Dataset: Data (GitHub, billlyzhaoyh/StillGood). Classes: apple, broccoli, butternut squash, carrot, egg, garlic, lemon, lime, onion, potato.

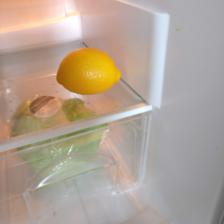
Label: lemon

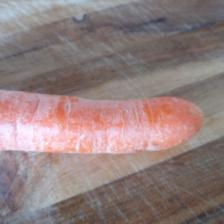
Label: carrot

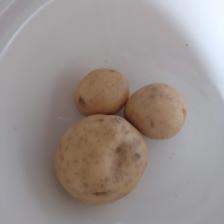
Label: potato

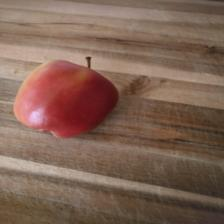
Label: apple

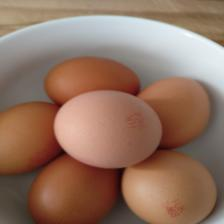
Label: egg

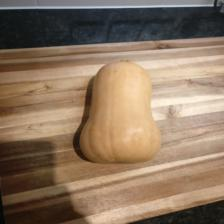
Label: butternut squash
